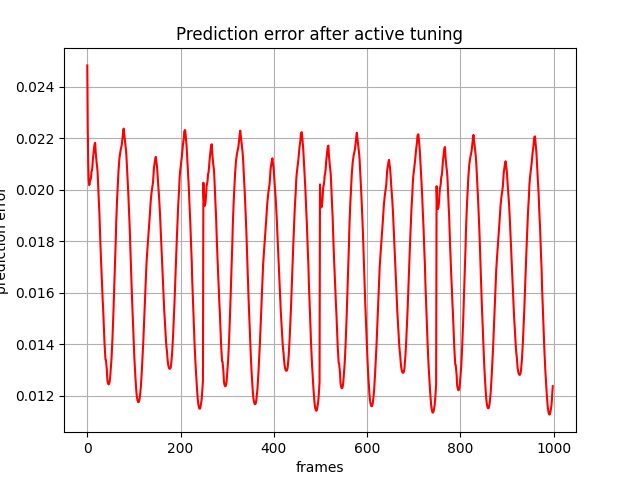

The file beside this chart, header and first rows:
, 0
0, 0.02482
1, 0.0224
2, 0.02105
3, 0.02039
4, 0.02018
5, 0.02021
6, 0.02038
7, 0.02039
8, 0.02047
9, 0.0207
10, 0.02074
11, 0.0209
12, 0.02117
13, 0.02136
14, 0.02152
15, 0.02169
16, 0.0218
17, 0.02182
18, 0.02147
19, 0.02126
20, 0.02107
21, 0.02091
22, 0.02071
23, 0.02033
24, 0.01984
25, 0.01946
26, 0.0191
27, 0.01854
28, 0.01798
29, 0.01755
30, 0.01704
31, 0.01656
32, 0.01619
33, 0.01573
34, 0.01539
35, 0.01494
36, 0.01449
37, 0.01403
38, 0.01373
39, 0.01341
40, 0.01339
41, 0.01322
42, 0.01301
43, 0.01263
44, 0.01252
45, 0.01246
46, 0.01244
47, 0.01247
48, 0.01254
49, 0.01271
50, 0.01294
51, 0.01315
52, 0.01345
53, 0.01382
54, 0.01423
55, 0.01468
56, 0.01519
57, 0.01573
58, 0.01629
59, 0.01687
... 939 more rows
